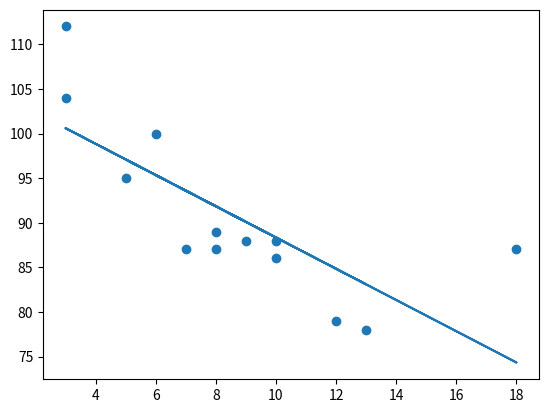

Write the Python code that produced this figure.
# Linear Regression
import matplotlib.pyplot as plt
from scipy import stats

x = [6,8,9,8,3,18,3,10,5,12,13,10,7]
y = [100,87,88,89,112,87,104,88,95,79,78,86,87]

#plt.scatter(x,y)
#plt.show()

slope, intercept, r, p, std_err = stats.linregress(x, y)
print("slope", slope)
print("intercept", intercept)
print("r", r)
print("p", p)
print("std_err", std_err)

def myfun(x):
    return slope * x + intercept
m = map(myfun, x)
print("m", m)
li = list(m)
print("li", li)
mymodel = li

plt.scatter(x, y)
plt.plot(x, mymodel)
plt.show()

predict = myfun(11)
print("predict", predict)